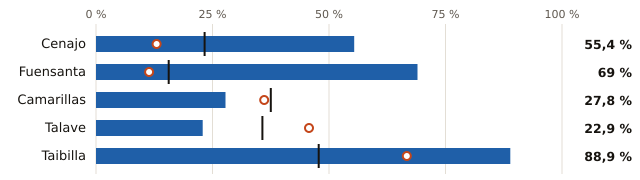

Source data for this figure (header and first rows):
embalse, pct, pct_hace_1_anio, pct_media_10_anios, vol_hm3, capacidad_hm3
Cenajo, 55.4, 13.0, 23.3, 242.0, 437.0
Fuensanta, 69.0, 11.4, 15.6, 145.0, 210.0
Camarillas, 27.8, 36.1, 37.5, 10.0, 36.0
Talave, 22.9, 45.7, 35.7, 8.0, 35.0
Taibilla, 88.9, 66.7, 47.8, 8.0, 9.0
